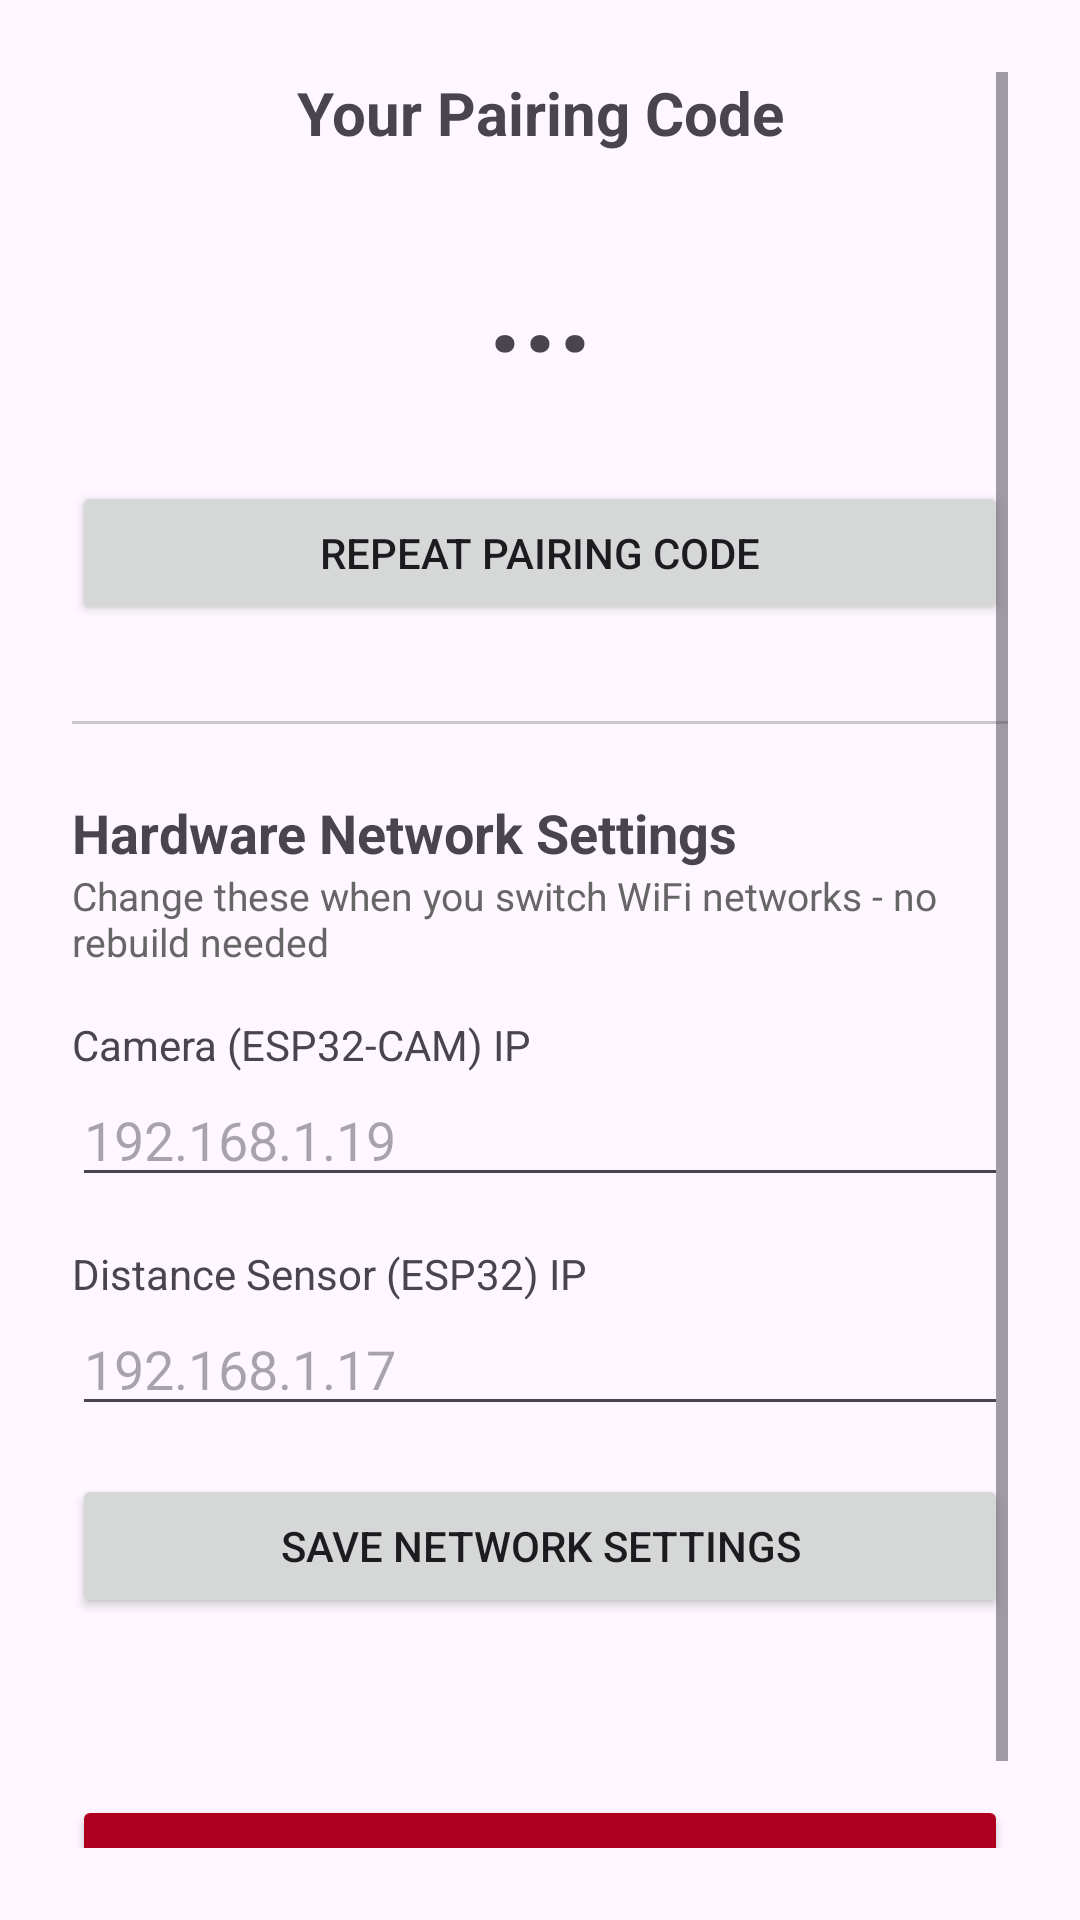

Write the Android layout XML for this screen, with the resource values it uses.
<!-- AndroidManifest.xml: application theme Theme.My_VisionAssistAI -->
<!-- res/layout/activity_settings.xml -->
<?xml version="1.0" encoding="utf-8"?>
<androidx.constraintlayout.widget.ConstraintLayout xmlns:android="http://schemas.android.com/apk/res/android"
    xmlns:app="http://schemas.android.com/apk/res-auto"
    android:id="@+id/main"
    android:layout_width="match_parent"
    android:layout_height="match_parent"
    android:padding="24dp">

    <ScrollView
        android:layout_width="0dp"
        android:layout_height="0dp"
        app:layout_constraintTop_toTopOf="parent"
        app:layout_constraintBottom_toBottomOf="parent"
        app:layout_constraintStart_toStartOf="parent"
        app:layout_constraintEnd_toEndOf="parent">

        <LinearLayout
            android:layout_width="match_parent"
            android:layout_height="wrap_content"
            android:orientation="vertical">

            <TextView
                android:id="@+id/txtTitle"
                android:layout_width="match_parent"
                android:layout_height="wrap_content"
                android:text="Your Pairing Code"
                android:textSize="20sp"
                android:textStyle="bold"
                android:gravity="center"/>

            <TextView
                android:id="@+id/txtPairCode"
                android:layout_width="match_parent"
                android:layout_height="wrap_content"
                android:text="..."
                android:textSize="40sp"
                android:textStyle="bold"
                android:gravity="center"
                android:layout_marginTop="24dp"/>

            <Button
                android:id="@+id/btnRepeatCode"
                android:layout_width="match_parent"
                android:layout_height="wrap_content"
                android:text="Repeat Pairing Code"
                android:layout_marginTop="32dp"/>

            <View
                android:layout_width="match_parent"
                android:layout_height="1dp"
                android:background="#33000000"
                android:layout_marginTop="32dp"
                android:layout_marginBottom="24dp"/>

            <TextView
                android:layout_width="match_parent"
                android:layout_height="wrap_content"
                android:text="Hardware Network Settings"
                android:textSize="18sp"
                android:textStyle="bold"/>

            <TextView
                android:layout_width="match_parent"
                android:layout_height="wrap_content"
                android:text="Change these when you switch WiFi networks - no rebuild needed"
                android:textSize="13sp"
                android:textColor="#666666"
                android:layout_marginBottom="16dp"/>

            <TextView
                android:layout_width="match_parent"
                android:layout_height="wrap_content"
                android:text="Camera (ESP32-CAM) IP"
                android:textSize="14sp"/>

            <EditText
                android:id="@+id/etCameraIp"
                android:layout_width="match_parent"
                android:layout_height="wrap_content"
                android:hint="192.168.1.19"
                android:inputType="textNoSuggestions"/>

            <TextView
                android:layout_width="match_parent"
                android:layout_height="wrap_content"
                android:text="Distance Sensor (ESP32) IP"
                android:textSize="14sp"
                android:layout_marginTop="16dp"/>

            <EditText
                android:id="@+id/etSensorIp"
                android:layout_width="match_parent"
                android:layout_height="wrap_content"
                android:hint="192.168.1.17"
                android:inputType="textNoSuggestions"/>

            <Button
                android:id="@+id/btnSaveIps"
                android:layout_width="match_parent"
                android:layout_height="wrap_content"
                android:text="Save Network Settings"
                android:layout_marginTop="16dp"/>

            <TextView
                android:id="@+id/txtSaveStatus"
                android:layout_width="match_parent"
                android:layout_height="wrap_content"
                android:text=""
                android:textColor="#2E7D32"
                android:gravity="center"
                android:layout_marginTop="8dp"/>

            <Button
                android:id="@+id/btnSignOut"
                android:layout_width="match_parent"
                android:layout_height="wrap_content"
                android:text="Sign Out"
                android:backgroundTint="#B00020"
                android:layout_marginTop="32dp"/>

        </LinearLayout>
    </ScrollView>

</androidx.constraintlayout.widget.ConstraintLayout>
<!-- resources referenced by this layout -->
<resources>
  <style name="Theme.My_VisionAssistAI" parent="Base.Theme.MyVisionAssistAI" />
  <style name="Base.Theme.MyVisionAssistAI" parent="Theme.Material3.DayNight.NoActionBar">
          
      </style>
</resources>
